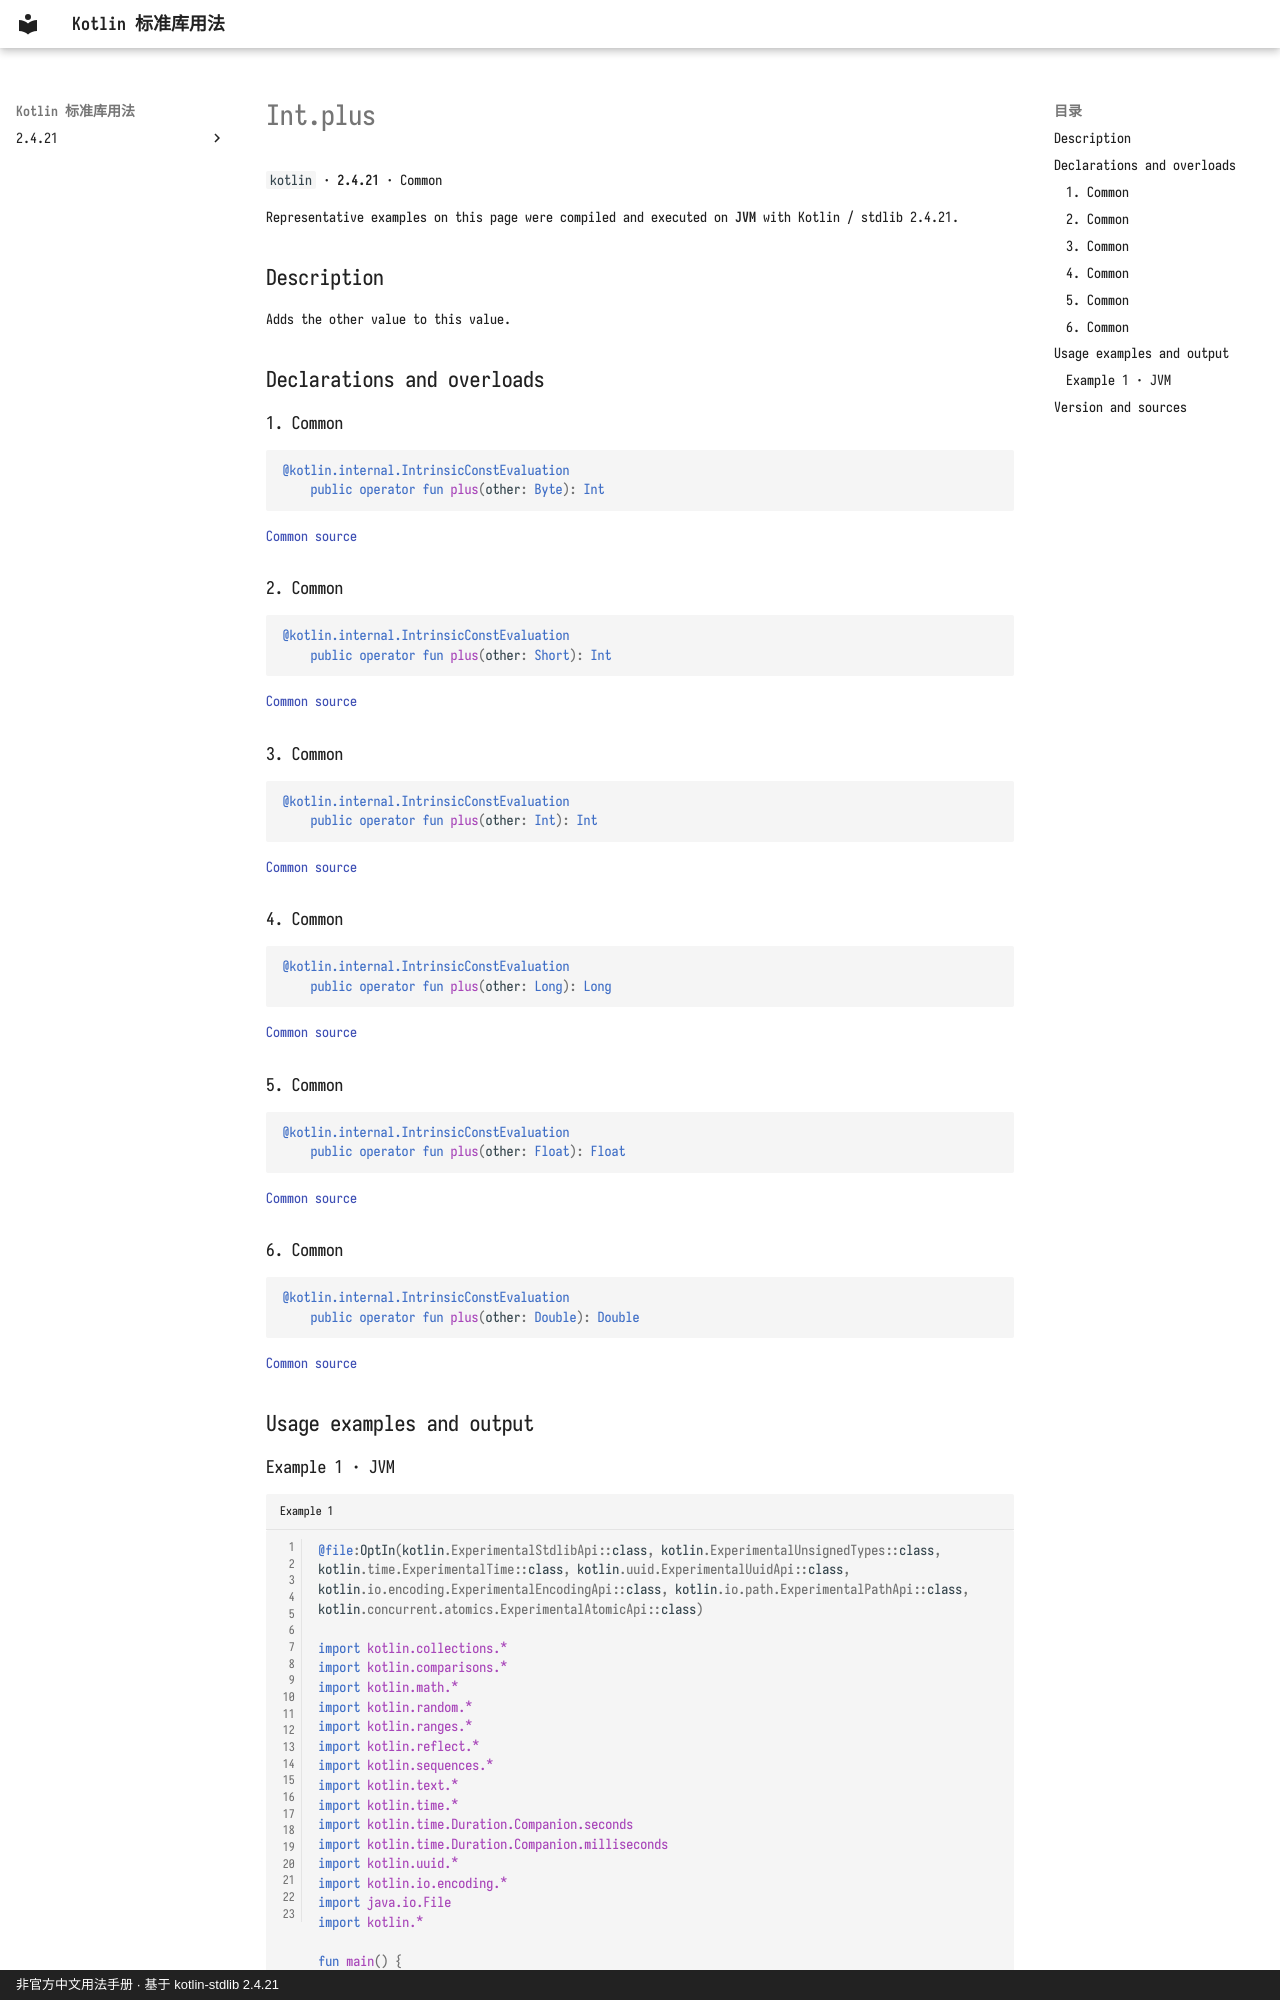

repository: oooooooko/kotlin-stdlib-docs · page: en/api/kotlin/int-plus--b5e5ea7a/index.html · generator: mkdocs · copyright: 非官方中文用法手册 · 基于 kotlin-stdlib 2.4.21

# Int.plus

`kotlin` · **2.4.21** · Common

Representative examples on this page were compiled and executed on **JVM** with Kotlin / stdlib 2.4.21.

## Description

Adds the other value to this value.

## Declarations and overloads

### 1. Common

```kotlin
@kotlin.internal.IntrinsicConstEvaluation
    public operator fun plus(other: Byte): Int
```

[Common source](https://github.com/JetBrains/kotlin/blob/v2.4.21/libraries/stdlib/src/kotlin/Primitives.kt#L824)

### 2. Common

```kotlin
@kotlin.internal.IntrinsicConstEvaluation
    public operator fun plus(other: Short): Int
```

[Common source](https://github.com/JetBrains/kotlin/blob/v2.4.21/libraries/stdlib/src/kotlin/Primitives.kt#L828)

### 3. Common

```kotlin
@kotlin.internal.IntrinsicConstEvaluation
    public operator fun plus(other: Int): Int
```

[Common source](https://github.com/JetBrains/kotlin/blob/v2.4.21/libraries/stdlib/src/kotlin/Primitives.kt#L832)

### 4. Common

```kotlin
@kotlin.internal.IntrinsicConstEvaluation
    public operator fun plus(other: Long): Long
```

[Common source](https://github.com/JetBrains/kotlin/blob/v2.4.21/libraries/stdlib/src/kotlin/Primitives.kt#L836)

### 5. Common

```kotlin
@kotlin.internal.IntrinsicConstEvaluation
    public operator fun plus(other: Float): Float
```

[Common source](https://github.com/JetBrains/kotlin/blob/v2.4.21/libraries/stdlib/src/kotlin/Primitives.kt#L840)

### 6. Common

```kotlin
@kotlin.internal.IntrinsicConstEvaluation
    public operator fun plus(other: Double): Double
```

[Common source](https://github.com/JetBrains/kotlin/blob/v2.4.21/libraries/stdlib/src/kotlin/Primitives.kt#L844)

## Usage examples and output
